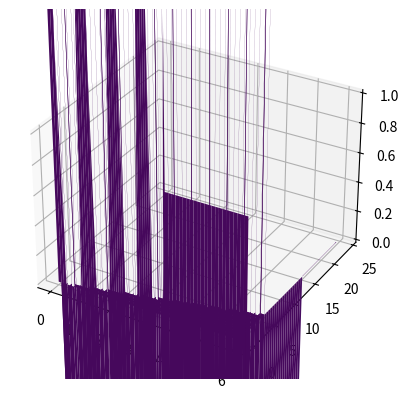

Here is the Python script that generated this plot: (Note: this script raises an exception after producing the figure.)
import numpy as np
import matplotlib.pyplot as plt
from mpl_toolkits.mplot3d import Axes3D
import sys


def gauss_seidel_hiperb(a,b,c,d, N,M,h,k, w,v):

    # determinamos cada punto de la malla a parir de los anteriores
    for n in range(1, N):
        for m in range(1, M-1):
            if n+1 < N:  
                w[n][m+1] = 2*(1-((v*k/h)**2)) * w[n][m] + ((v*k/h)**2) * (w[n+1][m] + w[n-1][m]) - w[n][m-1]
    
    # ponermos w en formato 'array'
    w_np = np.array(w)
    print(f'size(w): {w_np.shape}')

    # Ajuste en la generación de puntos
    x = np.linspace(a, b, N+1)
    print(f'len(x): {len(x)}')
    y = np.linspace(c, d, M+1)
    print(f'len(y): {len(y)}')
    X, Y = np.meshgrid(x, y)  # Asegura que X, Y tienen dimensiones compatibles
    print(f'size meshgrid: x={X.shape}, y={Y.shape}')

    w_t = w_np.T
    print(f'size(w_t): {w_t.shape}')


    # Gráfica
    fig = plt.figure()
    ax = fig.add_subplot(111, projection='3d')
    ax.plot_surface(X, Y, w_np.T, cmap='viridis')

    ax.set_xlabel('X')
    ax.set_ylabel('Y (tiempo)')
    ax.set_zlabel('U')
    ax.set_title('Solución')

    plt.show()


# CONDICIONES INICIALES
a = 0
b = 6
c = 0
d = 24
N = 600
M = 2400

h = (b-a) / N
k = (d-c) / M


# MALLA
w = np.zeros((N+1, M+1))


# CONDICIONES DE CONTORNO
def f(x):
    '''u(x,0)'''
    #x = a + i*h
    return 0

def g(x):
    '''u_y(x,0)'''
    #x = a + i*h
    return 0

for i in range(1,N):  # eje X
    x_i = a + i*h
    w[i][0] = f(x_i)
    w[i][1] = w[i][0] + k*g(x_i)

for j in range(1,M):  # eje Y
    y_i = c + j*k
    w[0][j] = 3*np.cos(y_i)
    w[N][j] = 0


# VELOCIDAD DE PROPAGACION
v = 1
v_max = h/k
if v > v_max:
    sys.exit(f'v={v} debe ser menor que v_max={v_max}')


gauss_seidel_hiperb(a,b,c,d, N,M,h,k, w,v)
